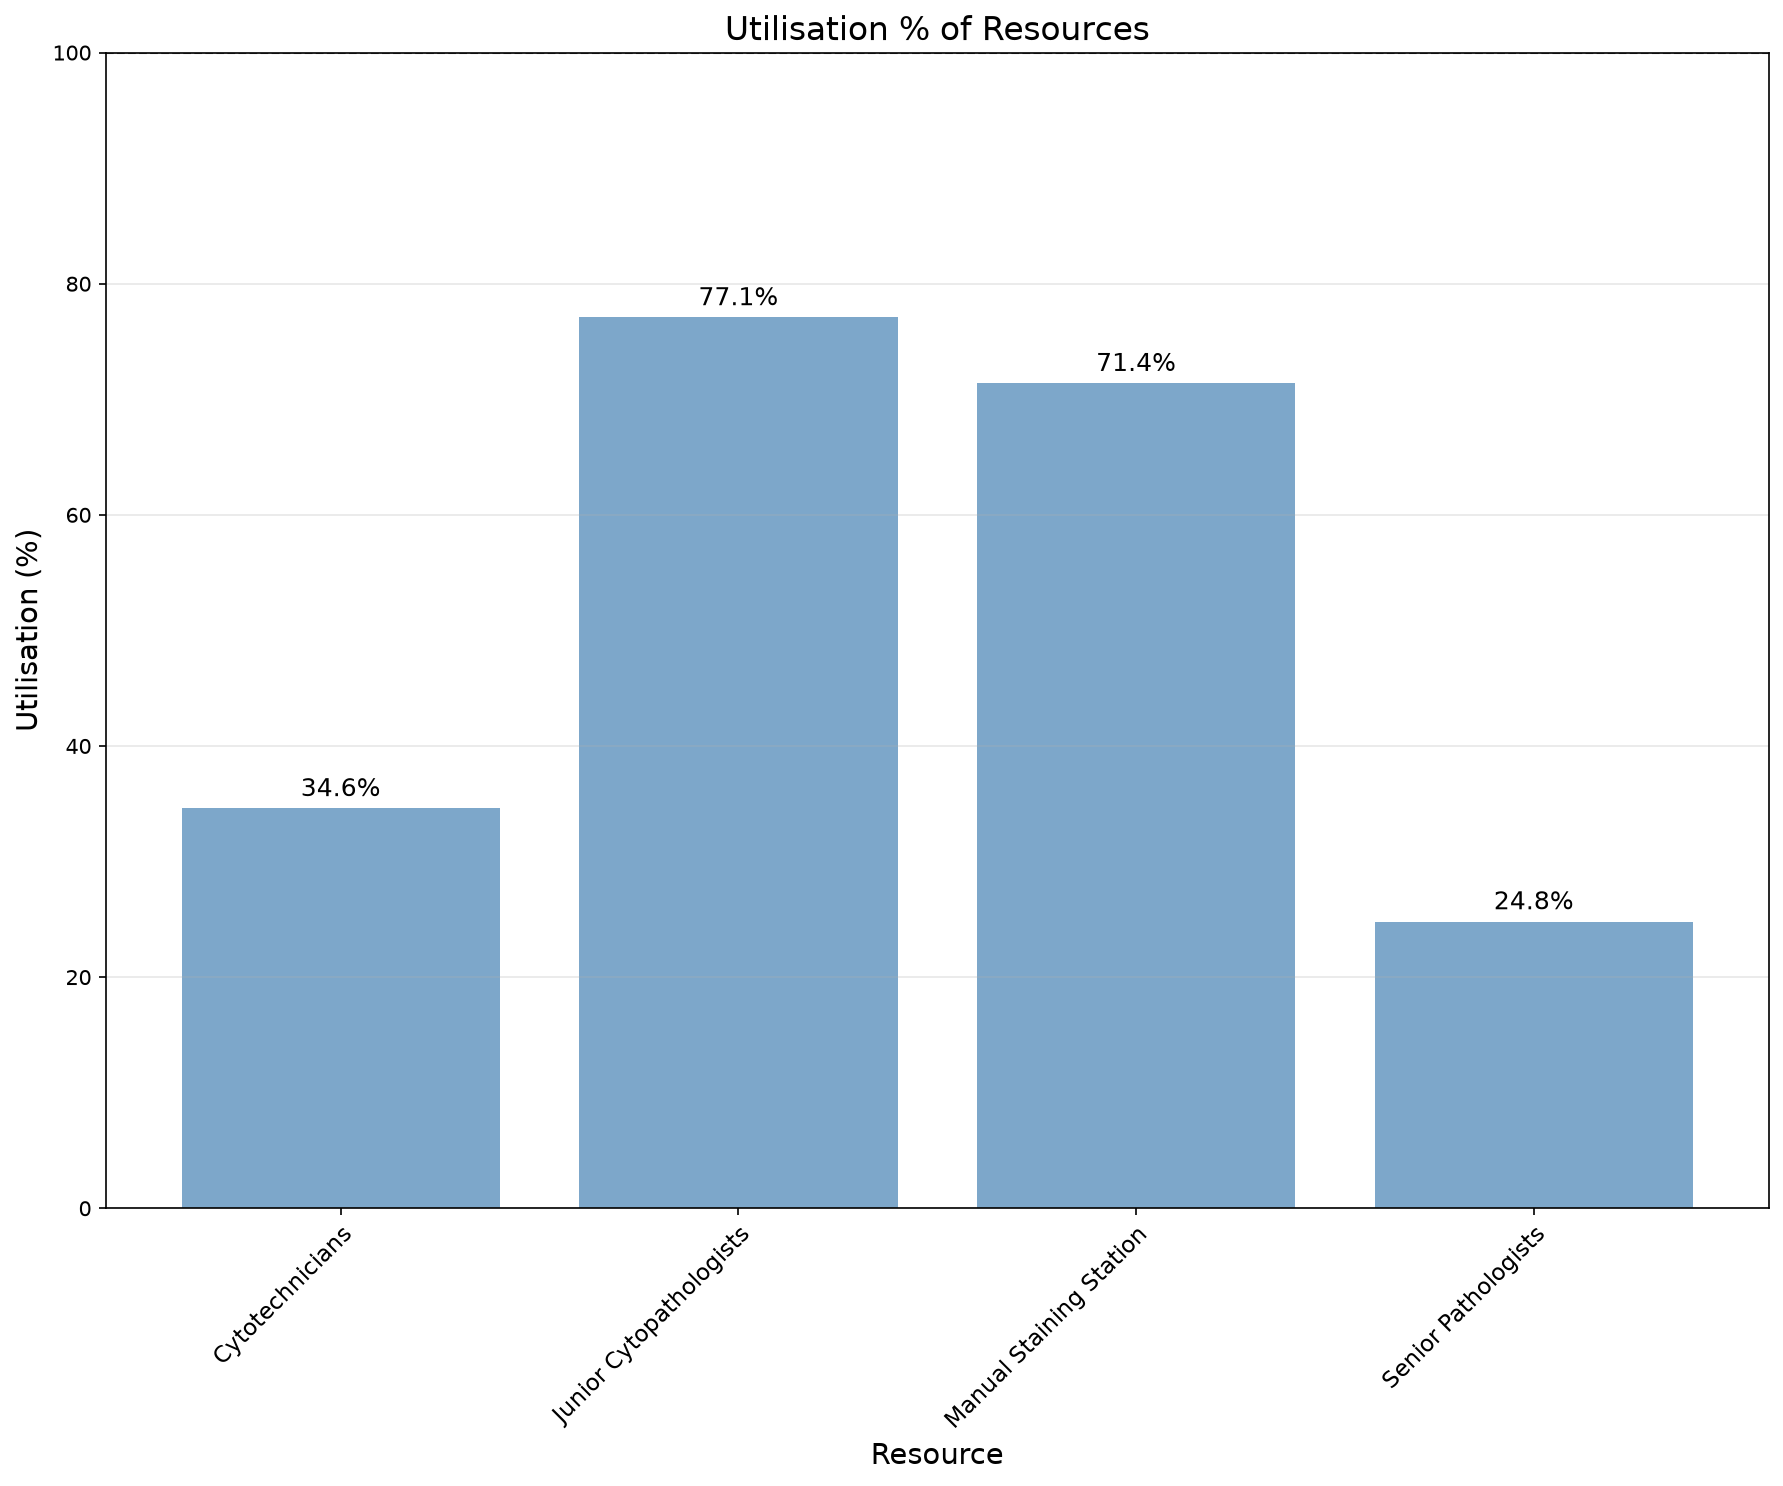

The table this chart was drawn from, first rows:
utilisation_key, resource_name, task, capacity, resource_type, calendar_minutes, scheduled_available_minutes, analysis_start_min, analysis_end_min, denominator_source_key, duration_min, available_person_minutes, utilisation_pct
Cytotechnicians, Cytotechnicians, , 3, scheduled, 480960, 149040, 44640, 525600, Cytotechnicians, 154704, 447120, 34.6
Junior Cytopathologists, Junior Cytopathologists, , 5, scheduled, 480960, 40080, 44640, 525600, Junior Cytopathologists, 154461, 200400, 77.08
Manual Staining Station, Manual Staining Station, , 1, equipment, 480960, 149040, 44640, 525600, Cytotechnicians, 106400, 149040, 71.39
Senior Pathologists, Senior Pathologists, , 3, scheduled, 480960, 74520, 44640, 525600, Senior Pathologists, 55473, 223560, 24.81
